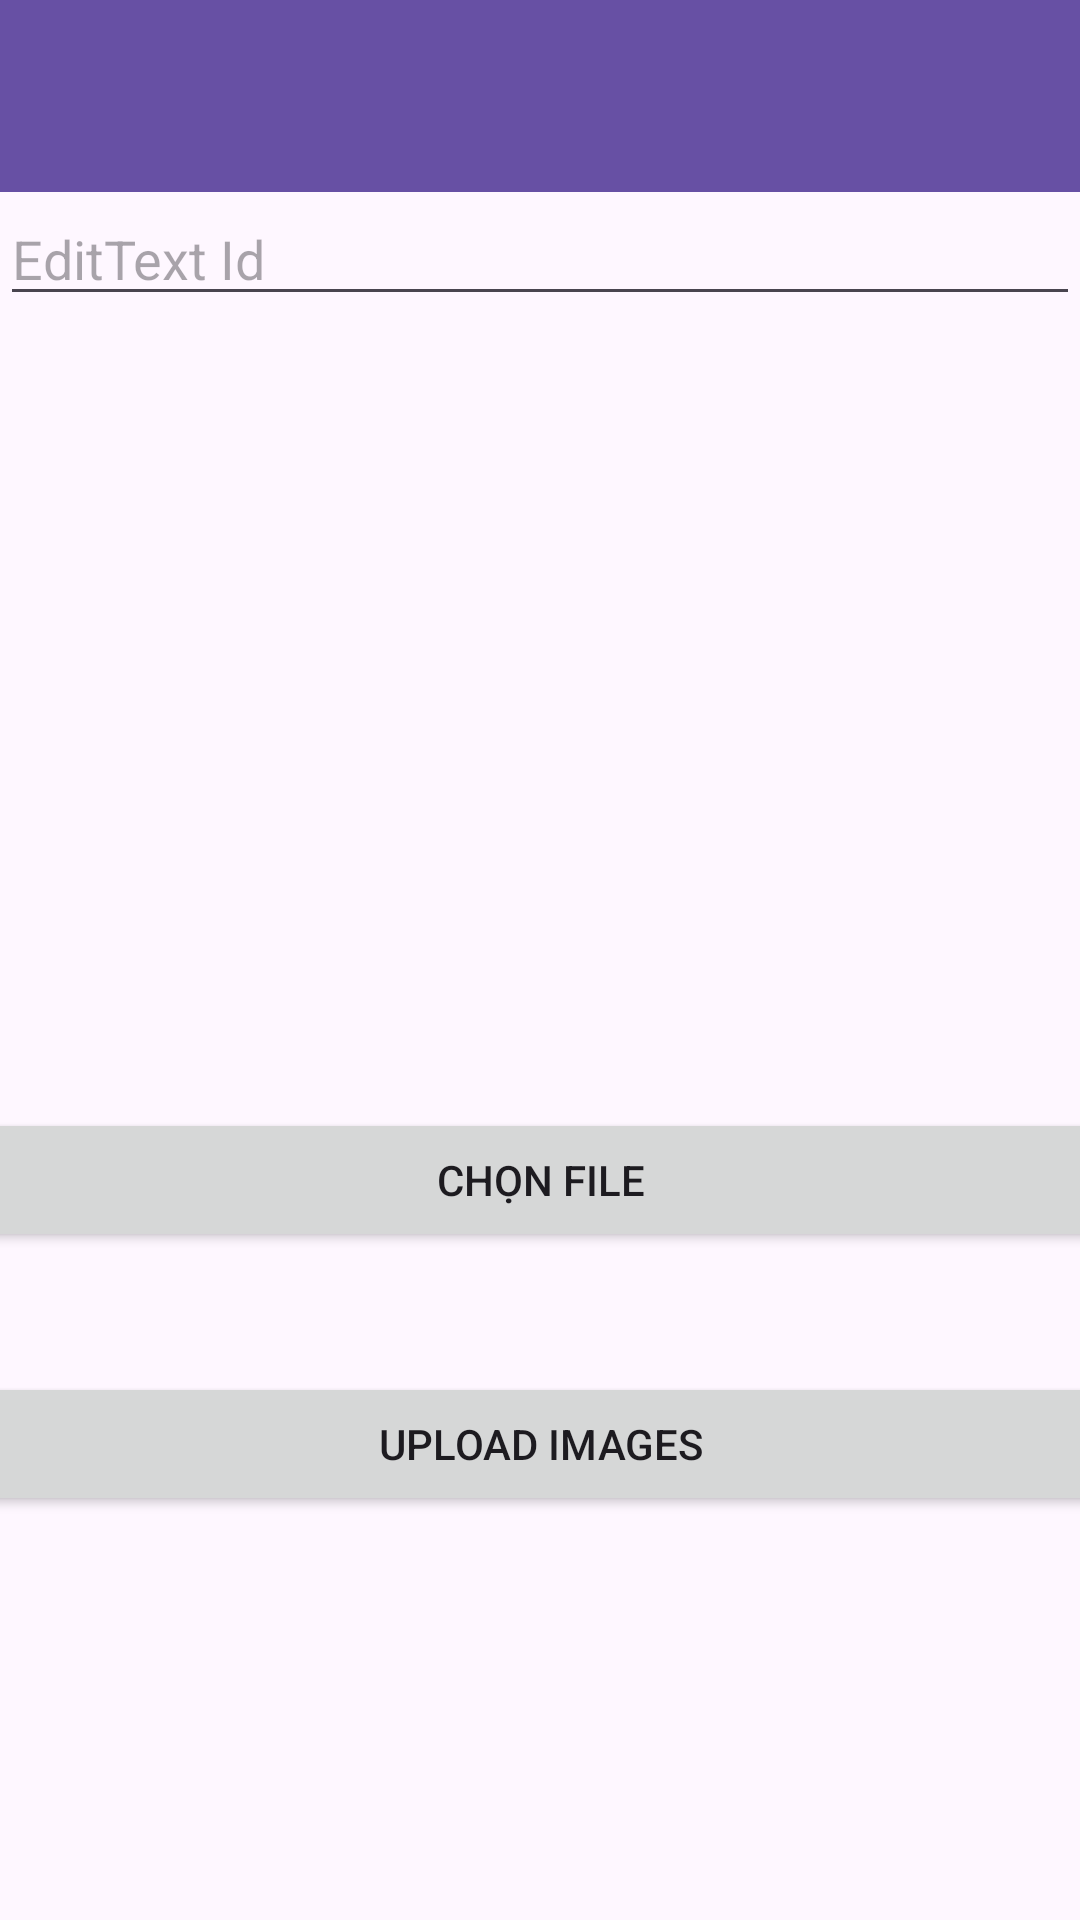

Reconstruct the res/layout file that produces this screen, plus the resources it refers to.
<!-- AndroidManifest.xml: application theme Theme.BookStoreApp -->
<!-- res/layout/activity_upload.xml -->
<?xml version="1.0" encoding="utf-8"?>
<androidx.constraintlayout.widget.ConstraintLayout xmlns:android="http://schemas.android.com/apk/res/android"
    xmlns:app="http://schemas.android.com/apk/res-auto"
    xmlns:tools="http://schemas.android.com/tools"
    android:id="@+id/main"
    android:layout_width="match_parent"
    android:layout_height="match_parent"
    tools:context=".activity.UploadActivity">

    <androidx.appcompat.widget.Toolbar
        android:id="@+id/toolbar"
        android:layout_width="match_parent"
        android:layout_height="?attr/actionBarSize"
        android:background="?attr/colorPrimary"
        android:elevation="4dp"
        android:theme="@style/ThemeOverlay.AppCompat.ActionBar"
        app:layout_constraintStart_toStartOf="parent"
        app:layout_constraintTop_toTopOf="parent" />

    <EditText
        android:id="@+id/editId"
        android:layout_width="match_parent"
        android:layout_height="wrap_content"
        android:ems="10"
        android:hint="EditText Id"
        android:inputType="text"
        app:layout_constraintEnd_toEndOf="parent"
        app:layout_constraintHorizontal_bias="0.0"
        app:layout_constraintStart_toStartOf="parent"
        app:layout_constraintTop_toBottomOf="@+id/toolbar" />

    <ImageView
        android:id="@+id/imgChoose"
        android:layout_width="160dp"
        android:layout_height="160dp"
        android:layout_marginTop="64dp"
        app:layout_constraintEnd_toEndOf="parent"
        app:layout_constraintStart_toStartOf="parent"
        app:layout_constraintTop_toBottomOf="@+id/editId"
        tools:srcCompat="@tools:sample/avatars" />

    <Button
        android:id="@+id/btnChoose"
        android:layout_width="400dp"
        android:layout_height="wrap_content"
        android:layout_marginTop="40dp"
        android:text="CHỌN FILE"
        app:layout_constraintEnd_toEndOf="parent"
        app:layout_constraintStart_toStartOf="parent"
        app:layout_constraintTop_toBottomOf="@+id/imgChoose" />

    <Button
        android:id="@+id/btnUpload"
        android:layout_width="400dp"
        android:layout_height="wrap_content"
        android:layout_marginTop="40dp"
        android:text="UPLOAD IMAGES"
        app:layout_constraintEnd_toEndOf="parent"
        app:layout_constraintStart_toStartOf="parent"
        app:layout_constraintTop_toBottomOf="@+id/btnChoose" />

    <TextView
        android:id="@+id/tvId"
        android:layout_width="wrap_content"
        android:layout_height="wrap_content"
        android:layout_marginTop="44dp"
        app:layout_constraintEnd_toEndOf="parent"
        app:layout_constraintHorizontal_bias="0.501"
        app:layout_constraintStart_toStartOf="parent"
        app:layout_constraintTop_toBottomOf="@+id/btnUpload" />

    <ImageView
        android:id="@+id/imgMultipart"
        android:layout_width="160dp"
        android:layout_height="160dp"
        android:layout_marginTop="60dp"
        app:layout_constraintEnd_toEndOf="parent"
        app:layout_constraintStart_toStartOf="parent"
        app:layout_constraintTop_toBottomOf="@+id/tvId"
        tools:srcCompat="@tools:sample/avatars" />

</androidx.constraintlayout.widget.ConstraintLayout>
<!-- resources referenced by this layout -->
<resources>
  <style name="Theme.BookStoreApp" parent="Base.Theme.BookStoreApp" />
  <style name="Base.Theme.BookStoreApp" parent="Theme.Material3.DayNight.NoActionBar">
          
          
      </style>
</resources>
